Labelled photos from "images", an image-classification folder in mgatlin3-gtri/FT. The possible labels are: diarrhea, farts, pee, poop.

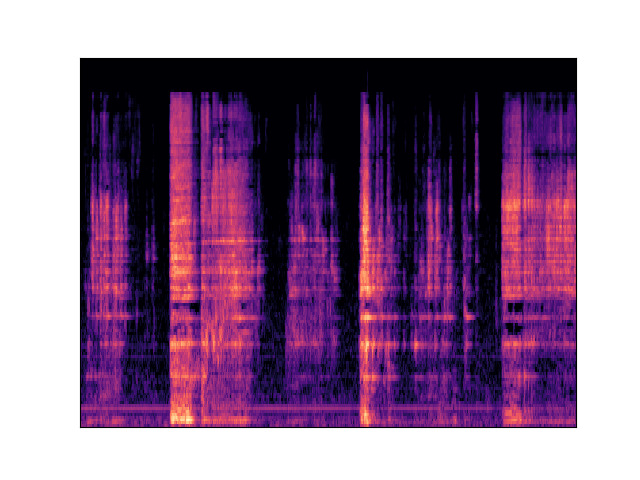
Label: diarrhea

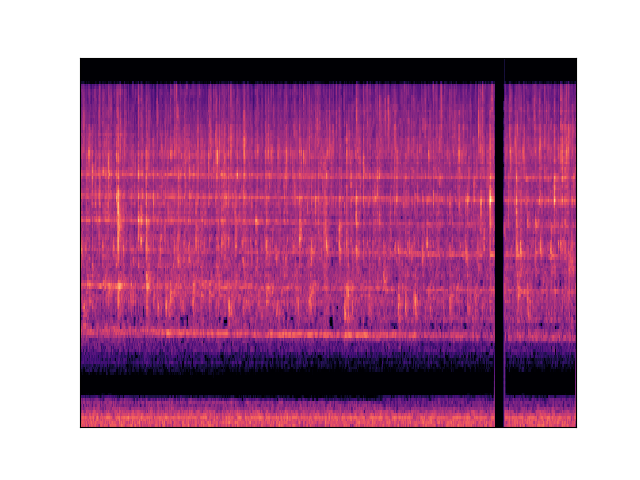
Label: pee

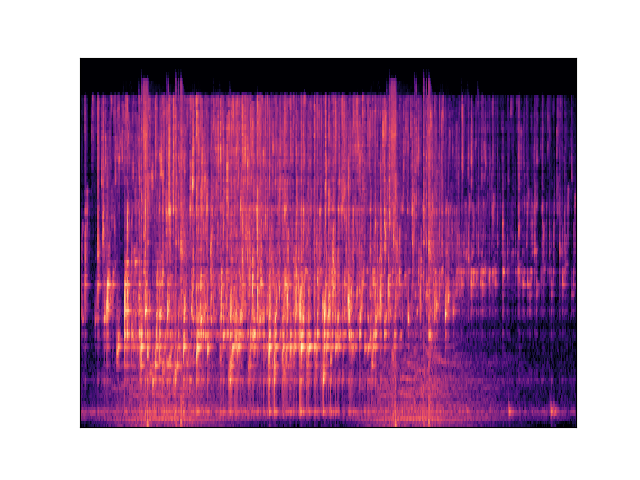
Label: pee

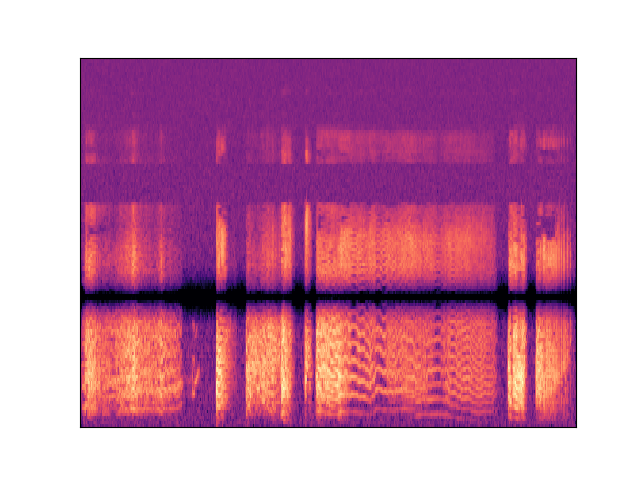
Label: farts

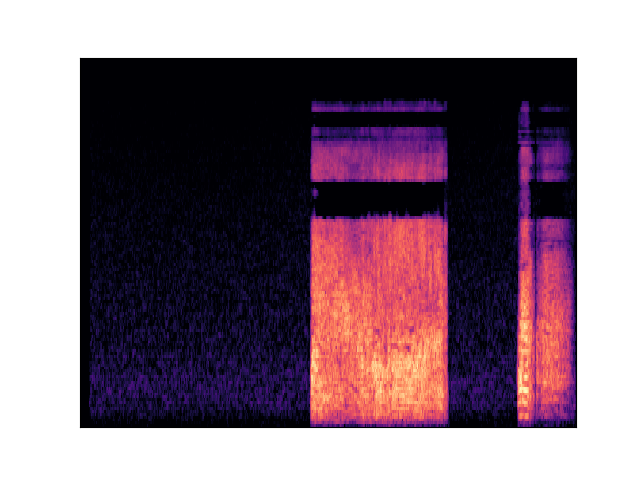
Label: farts

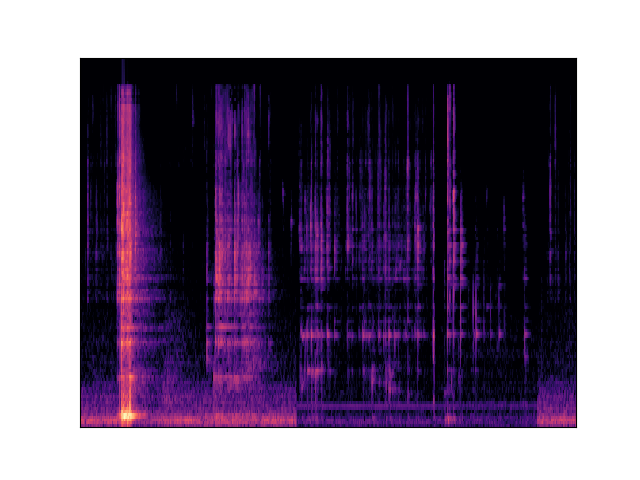
Label: diarrhea
